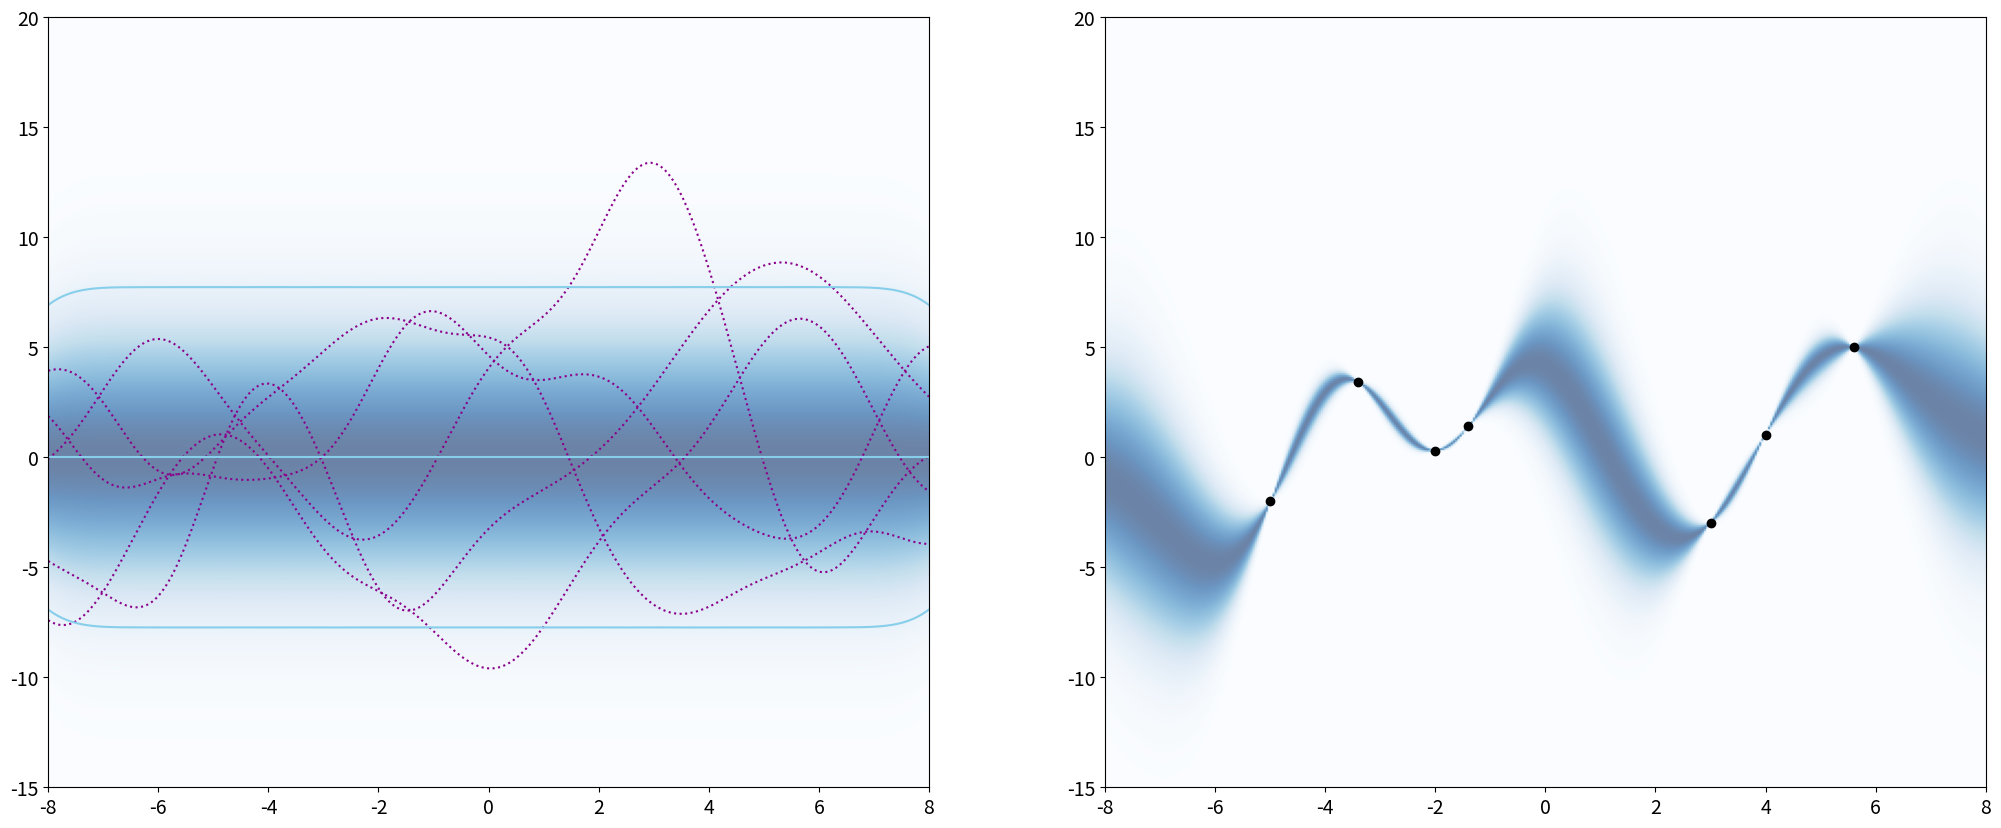

Here is the Python script that generated this plot: (Note: this script raises an exception after producing the figure.)
import numpy as np
import scipy.io
from numpy.random import randn, multivariate_normal
from scipy.linalg import cho_solve, cho_factor
from numpy.linalg import cholesky, solve
import matplotlib.pyplot as plt

%matplotlib inline
%config InlineBackend.figure_format='retina'

dark = np.array([51.0, 51.0, 51.0]) / 255.0
red = np.array([141.0, 45.0, 57.0]) / 255.0
gold = np.array([174.0, 159.0, 109.0]) / 255.0
gray = np.array([175.0, 179.0, 183.0]) / 255.0
lred = np.array([1, 1, 1]) - 0.5 * (np.array([1, 1, 1]) - red)
lgold = np.array([1, 1, 1]) - 0.5 * (np.array([1, 1, 1]) - gold)

def phi(a):
    ell = 1.0
    return 3 * np.exp(-((a - np.linspace(-8, 8, 16).T) ** 2) / (ell ** 2) / 2.0)


F = len(phi(0))  
mu = np.zeros((F, 1))
Sigma = np.eye(F)  

n = 400  
x = np.linspace(-8, 8, n)[:, np.newaxis] 
m = phi(x) @ mu
kxx = phi(x) @ Sigma @ phi(x).T  
s = multivariate_normal(m.flatten(), kxx, size=5).T
stdpi = np.sqrt(np.diag(kxx))[:, np.newaxis]  

X = np.array([-5,-3.4,-2,-1.4,3,4,5.6]).reshape(7,1)
Y = np.array([-2,3.4,0.3,1.4,-3,1,5]).reshape(7,1)

sigma=0
N = len(X)  

M = phi(X) @ mu
kXX = phi(X) @ Sigma @ phi(X).T  
G = kXX + sigma ** 2 * np.eye(N)

G = cho_factor(G)
kxX = phi(x) @ Sigma @ phi(X).T  
A = cho_solve(G, kxX.T).T  

mpost = m + A @ (Y - M)  
vpost = kxx - A @ kxX.T  
spost = multivariate_normal(mpost.flatten(), vpost, size=5).T 
stdpo = np.sqrt(np.diag(vpost))[:, np.newaxis]  

def m(x):
    return phi(x) @ mu


def k(a, b):
    return phi(a) @ Sigma @ phi(b).T

def GP_reg(m, k):
    out = {}
    n = 400  
    x = np.linspace(-8, 8, n)[:, np.newaxis]
    out["mx"] = m(x)
    out["kxx"] = k(x, x)  
    out["s"] = multivariate_normal(m(x).flatten(), k(x, x), size=5).T
    out["stdpi"] = np.sqrt(np.diag(k(x, x)))[:, np.newaxis]

    
    X = np.array([-5,-3.4,-2,-1.4,3,4,5.6]).reshape(7,1)
    Y = np.array([-2,3.4,0.3,1.4,-3,1,5]).reshape(7,1)

    sigma=0
    N = len(X)  

    mX = m(X)
    kXX = k(X, X)  
    G = kXX + sigma ** 2 * np.eye(N)

    G = cho_factor(G)
    kxX = k(x, X)  
    A = cho_solve(G, kxX.T).T 

    out["mpost"] = m(x) + A @ (Y - mX)  
    out["vpost"] = k(x, x) - A @ kxX.T  
    out["spost"] = multivariate_normal(
        out["mpost"].flatten(), out["vpost"], size=5
    ).T 
    out["stdpo"] = np.sqrt(np.diag(out["vpost"]))[:, np.newaxis]

    return out

import matplotlib.pyplot as plt
from matplotlib import rc

plt.rcParams["figure.figsize"] = (25, 10)

rc('text', usetex=False)
rc('font', size=14)
rc('legend', fontsize=13)
rc('text.latex', preamble=r'\usepackage{cmbright}')
rc('text.latex', preamble=r'\usepackage[sc]{mathpazo}')


fig, ax = plt.subplots(1, 2)

rc('font', size=14)
rc('legend', fontsize=13)

def GaussPDFscaled(y, m, s):  # shading
    return np.exp(-0.5 * (y - m.T) ** 2 / (s ** 2).T)


GPout = GP_reg(m, k)

yy = np.linspace(-15, 20, 400).reshape([400, 1])
P = GaussPDFscaled(yy, GPout["mx"], stdpi)

ax[0].imshow(
    P, extent=[-8, 8, -15, 20], aspect="auto", origin="lower", cmap="Blues", alpha=0.6
)
ax[0].plot(x, GPout["s"], ":", color='darkmagenta')  # prior
ax[0].plot(x, GPout["mx"], "-", color='skyblue')
ax[0].plot(x, GPout["mx"] + 2 * GPout["stdpi"], "-", color='skyblue')
ax[0].plot(x, GPout["mx"] - 2 * GPout["stdpi"], "-", color='skyblue')
ax[0].set(xlim=[-8, 8], ylim=[-15, 20], title="")

Ppost = GaussPDFscaled(
    yy, GPout["mpost"], GPout["stdpo"]
)  # shading by local marginal pdf
ax[1].imshow(
    Ppost,
    extent=[-8, 8, -15, 20],
    aspect="auto",
    origin="lower",
    cmap="Blues",
    alpha=0.6,
)
ax[1].errorbar(X, Y, yerr=0, fmt="ok")  # data
ax[1].plot(x, GPout["mpost"], "-", color='skyblue')  # posterior mean
ax[1].plot(
    x, GPout["mpost"] + 2 * GPout["stdpo"], "-", color='skyblue'
)  # upper error bars on f
ax[1].plot(
    x, GPout["mpost"] - 2 * GPout["stdpo"], "-", color='skyblue'
)  # lower error bars on f

ax[1].plot(
    x, GPout["mpost"] + 2 * GPout["stdpo"] + 2 * sigma, "-", color='skyblue'
)  # predictive error bars (on y)
ax[1].plot(x, GPout["mpost"] - 2 * GPout["stdpo"] - 2 * sigma, "-", color='skyblue')

ax[1].plot(x, GPout["spost"], ":", color='darkmagenta')  # samples
ax[1].set(xlim=[-8, 8], ylim=[-12, 12], title="")
ax[1].tick_params(axis='both', which='major', labelsize=17)
ax[1].tick_params(axis='both', which='minor', labelsize=15)

plt.show()
fig.savefig("gp_wiener", dpi=200)

def m(x):
    return 0.0 * x  # mean function


def kernel(f):
    return lambda a, b: np.array(
        [[np.float64(f(a[i], b[j])) for j in range(b.size)]
         for i in range(a.size)]
    )

def SE(a, b, ell):
    return 3 ** 2 * np.exp(-((a - b) ** 2) / 2.0 / ell ** 2)


k = kernel(lambda a, b: SE(a, b, 0.5))
#return 3 ** 2 * np.exp(-((a - b) ** 2) / 2.0 / ell ** 2)

def Wiener(a, b, c):
    return np.minimum(a - c, b - c)


k = kernel(lambda a, b: Wiener(a, b, -9))

def OU(a, b, ell):
    return 3 ** 2 * np.exp(-np.abs(a - b) / ell ** 2)


k = kernel(lambda a, b: OU(a, b, 3))

def spline3(a, b, c, o):
    return c ** 2 * (
        np.minimum(a - o, b - o) ** 3 / 3.0
        + 0.5 * np.abs(a - b) * np.minimum(a - o, b - o) ** 2
    )


k = kernel(lambda a, b: spline3(a, b, 1, -9.0))

def linear(a, b):
    return a * b


k = kernel(linear)

def phi(a):
    return ((a + 8.1) / 4) ** 2


k = kernel(lambda a, b: SE(phi(a), phi(b), 1))

k = kernel(lambda a, b: linear(a, b) + SE(a, b, 1))

k = kernel(lambda a, b: linear(a, b) * SE(a, b, 1))